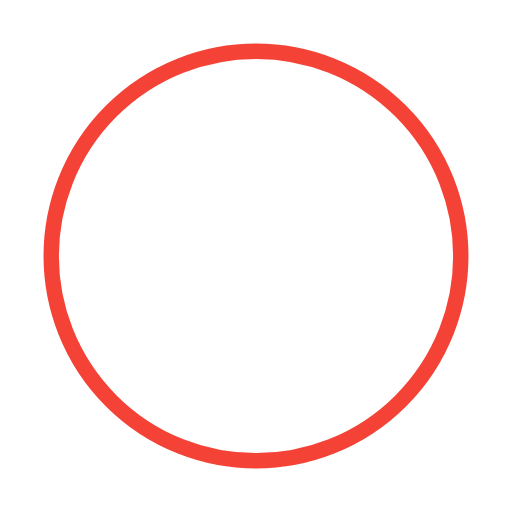
t = 0.00 s
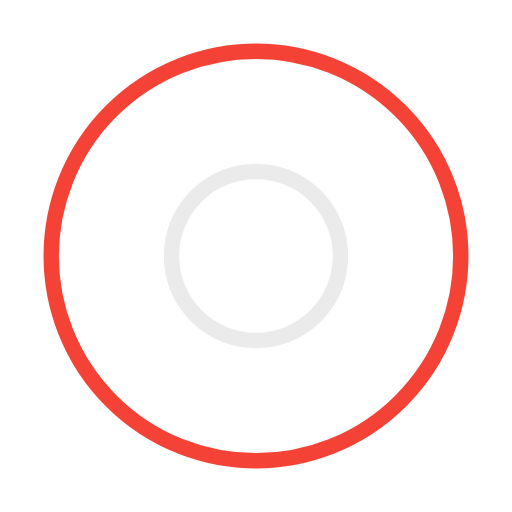
t = 0.50 s
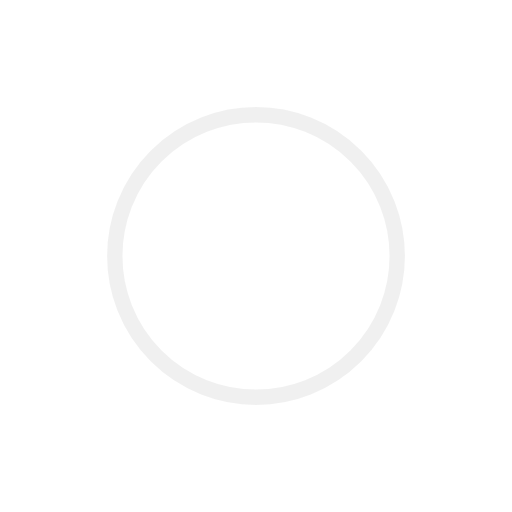
t = 1.00 s
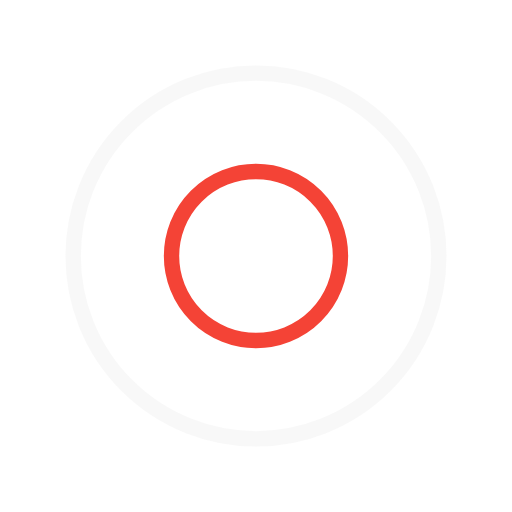
t = 1.50 s
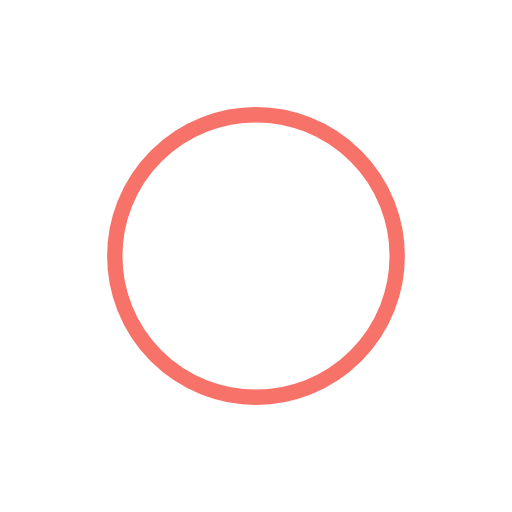
t = 2.00 s
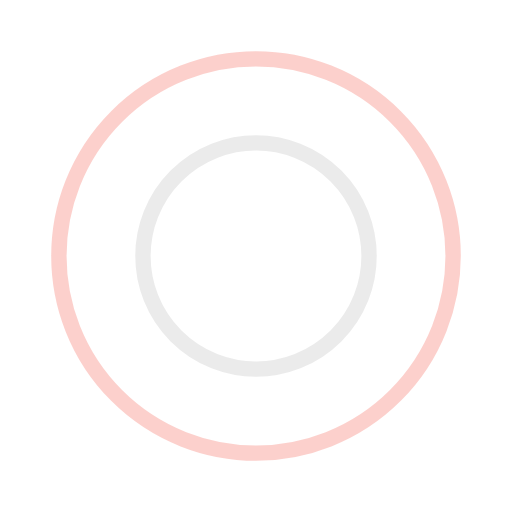
t = 2.67 s

The animated SVG that drew these frames (rendered in a browser with its animation timeline set to each time). Animation: 4 SMIL elements (animate=4); one cycle of 3.00 s, repeats indefinitely.

<svg xmlns="http://www.w3.org/2000/svg" width="80px" height="80px" viewBox="0 0 100 100" preserveAspectRatio="xMidYMid" class="uil-ripple"><rect x="0" y="0" width="100" height="100" fill="none" class="bk"/><g> <animate attributeName="opacity" dur="2s" repeatCount="indefinite" begin="0s" keyTimes="0;0.33;1" values="1;1;0" fill="#000000"/><circle cx="50" cy="50" r="40" stroke="#ebebeb" fill="none" stroke-width="3" stroke-linecap="round"><animate attributeName="r" dur="2s" repeatCount="indefinite" begin="0s" keyTimes="0;0.33;1" values="0;22;44" fill="#000000"/></circle></g><g><animate attributeName="opacity" dur="2s" repeatCount="indefinite" begin="1s" keyTimes="0;0.33;1" values="1;1;0" fill="#000000"/><circle cx="50" cy="50" r="40" stroke="#f44336" fill="none" stroke-width="3" stroke-linecap="round"><animate attributeName="r" dur="2s" repeatCount="indefinite" begin="1s" keyTimes="0;0.33;1" values="0;22;44" fill="#000000"/></circle></g></svg>
